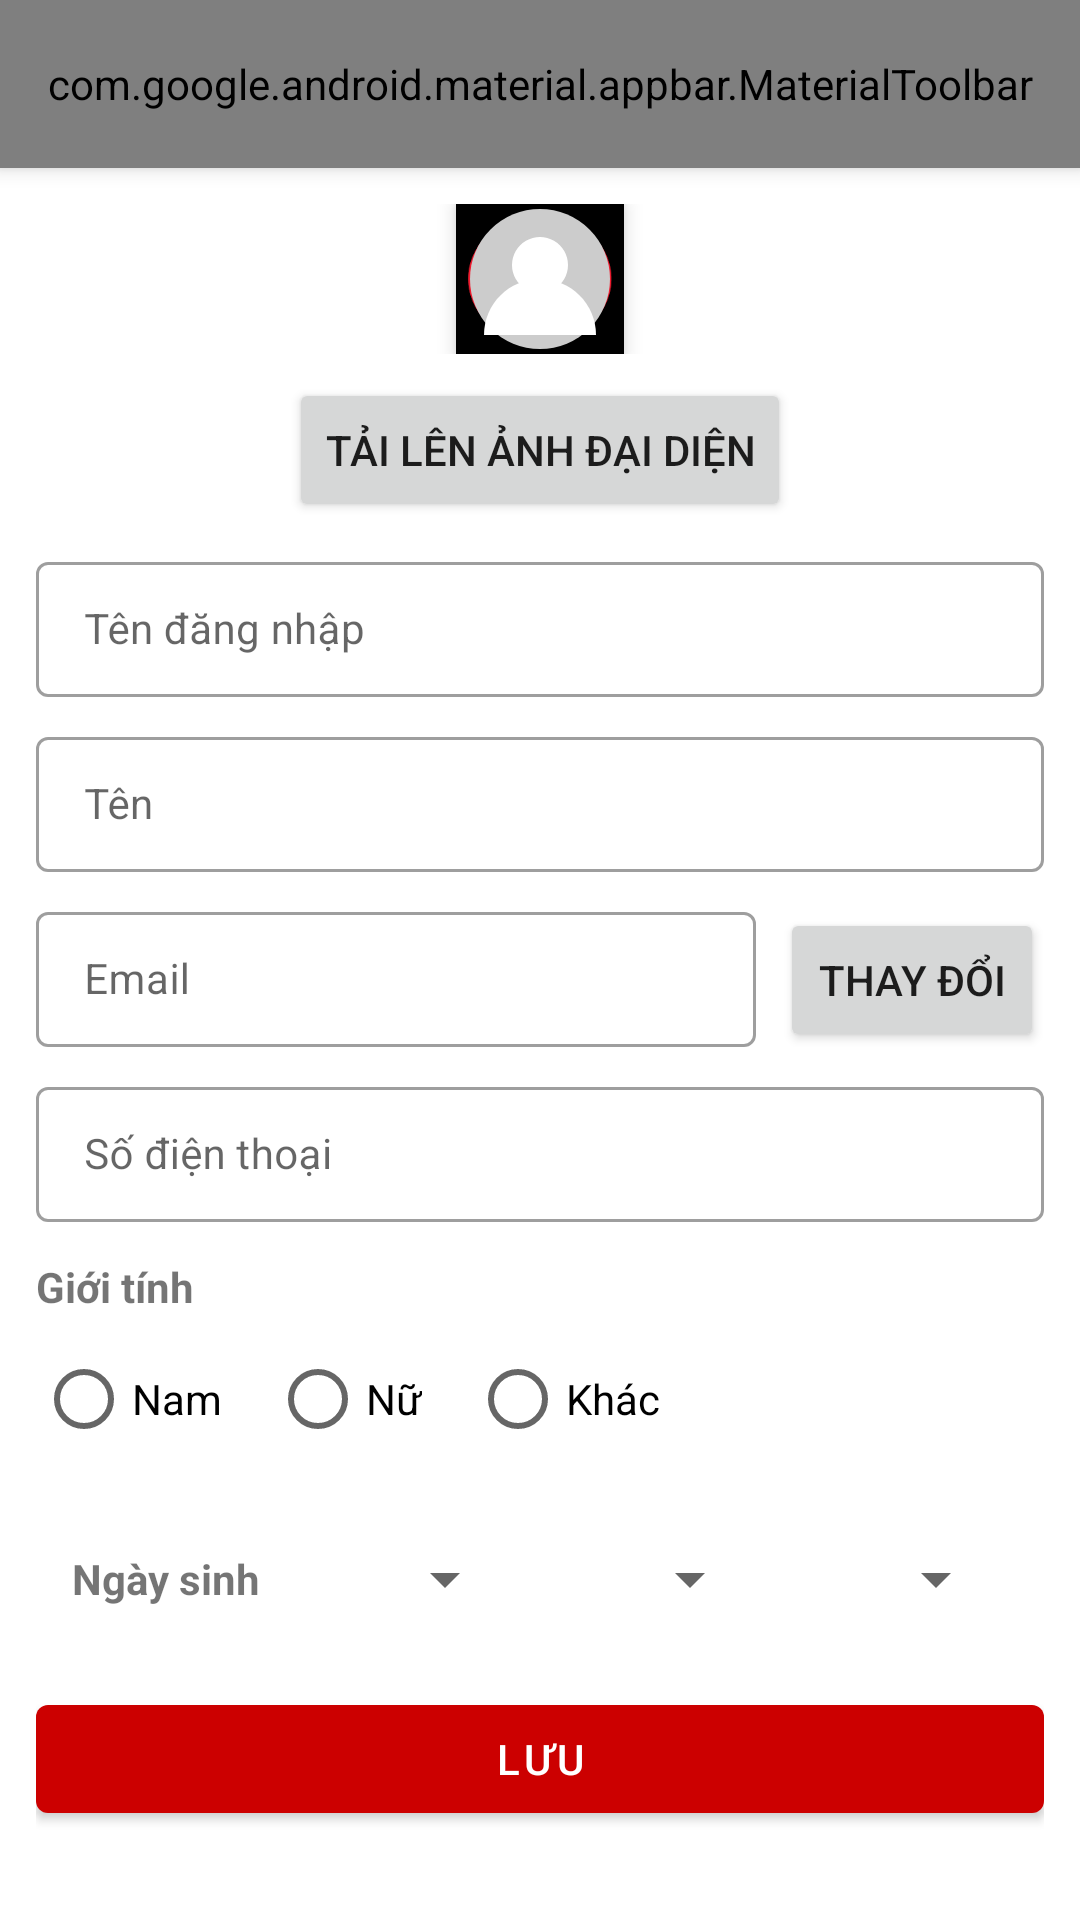

Android layout source for this screen:
<!-- AndroidManifest.xml: application theme Theme.FirstAndroidApp -->
<!-- res/layout/activity_profile.xml -->
<?xml version="1.0" encoding="utf-8"?>
<androidx.coordinatorlayout.widget.CoordinatorLayout
    xmlns:android="http://schemas.android.com/apk/res/android"
    xmlns:app="http://schemas.android.com/apk/res-auto"
    android:layout_width="match_parent"
    android:layout_height="match_parent"
    android:fitsSystemWindows="true">

    
    <com.google.android.material.appbar.AppBarLayout
        android:layout_width="match_parent"
        android:layout_height="wrap_content"
        android:fitsSystemWindows="true"
        android:elevation="4dp">

        <com.google.android.material.appbar.MaterialToolbar
            android:id="@+id/toolbar"
            android:layout_width="match_parent"
            android:layout_height="?attr/actionBarSize"
            app:layout_scrollFlags="scroll|enterAlways"
            android:background="@color/black"
            app:titleTextColor="@color/white"
            app:popupTheme="@style/ThemeOverlay.MaterialComponents.Light"
            app:menu="@menu/menu_profile_save"
            app:navigationIcon="@drawable/ic_arrow_back"
            android:contentDescription="@string/back_to_home"
            app:title="@string/profile_title"
            app:titleCentered="true"
            app:contentInsetStart="12dp"/>
    </com.google.android.material.appbar.AppBarLayout>

    
    <androidx.core.widget.NestedScrollView
        android:layout_width="match_parent"
        android:layout_height="match_parent"
        app:layout_behavior="@string/appbar_scrolling_view_behavior">

        <LinearLayout
            android:orientation="vertical"
            android:layout_width="match_parent"
            android:layout_height="wrap_content"
            android:padding="12dp">

            
            <FrameLayout
                android:layout_width="match_parent"
                android:layout_height="wrap_content"
                android:layout_gravity="center">

                <ImageView
                    android:id="@+id/imgAvatar"
                    android:layout_width="56dp"
                    android:layout_height="50dp"
                    android:layout_gravity="center"
                    android:background="@drawable/circle_white_bg"
                    android:elevation="4dp"
                    android:scaleType="centerCrop"
                    android:src="@drawable/ic_default_avatar"/>

            </FrameLayout>

            
            <Button
                android:id="@+id/btnUploadAvatar"
                android:layout_width="wrap_content"
                android:layout_height="wrap_content"
                android:layout_gravity="center"
                android:layout_marginTop="8dp"
                android:text="@string/upload_avatar"
                android:minHeight="48dp"/>

            
            <com.google.android.material.textfield.TextInputLayout
                style="@style/Widget.MaterialComponents.TextInputLayout.OutlinedBox.Dense"
                android:layout_width="match_parent"
                android:layout_height="wrap_content"
                android:layout_marginTop="8dp"
                android:hint="Tên đăng nhập">

                <com.google.android.material.textfield.TextInputEditText
                    android:id="@+id/etUsername"
                    android:layout_width="match_parent"
                    android:layout_height="wrap_content"
                    android:enabled="false"
                    android:textSize="14sp"/>

            </com.google.android.material.textfield.TextInputLayout>

            
            <com.google.android.material.textfield.TextInputLayout
                style="@style/Widget.MaterialComponents.TextInputLayout.OutlinedBox.Dense"
                android:layout_width="match_parent"
                android:layout_height="wrap_content"
                android:layout_marginTop="8dp"
                android:hint="Tên">

                <com.google.android.material.textfield.TextInputEditText
                    android:id="@+id/etName"
                    android:layout_width="match_parent"
                    android:layout_height="wrap_content"
                    android:textSize="14sp"/>

            </com.google.android.material.textfield.TextInputLayout>

            
            <LinearLayout
                android:layout_width="match_parent"
                android:layout_height="wrap_content"
                android:orientation="horizontal"
                android:layout_marginTop="8dp">

                <com.google.android.material.textfield.TextInputLayout
                    style="@style/Widget.MaterialComponents.TextInputLayout.OutlinedBox.Dense"
                    android:layout_width="0dp"
                    android:layout_height="wrap_content"
                    android:layout_weight="1"
                    android:hint="Email">

                    <com.google.android.material.textfield.TextInputEditText
                        android:id="@+id/etEmail"
                        android:layout_width="match_parent"
                        android:layout_height="wrap_content"
                        android:enabled="false"
                        android:textSize="14sp"/>

                </com.google.android.material.textfield.TextInputLayout>

                <Button
                    android:id="@+id/btnChangeEmail"
                    android:layout_width="wrap_content"
                    android:layout_height="wrap_content"
                    android:layout_marginStart="8dp"
                    android:text="Thay Đổi"
                    android:minHeight="48dp"/>

            </LinearLayout>

            
            <com.google.android.material.textfield.TextInputLayout
                style="@style/Widget.MaterialComponents.TextInputLayout.OutlinedBox.Dense"
                android:layout_width="match_parent"
                android:layout_height="wrap_content"
                android:layout_marginTop="8dp"
                android:hint="Số điện thoại">

                <com.google.android.material.textfield.TextInputEditText
                    android:id="@+id/etPhone"
                    android:layout_width="match_parent"
                    android:layout_height="wrap_content"
                    android:inputType="phone"
                    android:textSize="14sp"/>

            </com.google.android.material.textfield.TextInputLayout>

            
            <TextView
                android:layout_width="wrap_content"
                android:layout_height="wrap_content"
                android:layout_marginTop="12dp"
                android:text="Giới tính"
                android:textStyle="bold"
                android:textSize="14sp"/>

            <RadioGroup
                android:id="@+id/rgGender"
                android:layout_width="wrap_content"
                android:layout_height="wrap_content"
                android:orientation="horizontal"
                android:layout_marginTop="4dp">

                <RadioButton
                    android:id="@+id/rbMale"
                    android:layout_width="wrap_content"
                    android:layout_height="wrap_content"
                    android:text="Nam"
                    android:textSize="14sp"/>

                <RadioButton
                    android:id="@+id/rbFemale"
                    android:layout_width="wrap_content"
                    android:layout_height="wrap_content"
                    android:text="Nữ"
                    android:layout_marginStart="16dp"
                    android:textSize="14sp"/>

                <RadioButton
                    android:id="@+id/rbOther"
                    android:layout_width="wrap_content"
                    android:layout_height="wrap_content"
                    android:text="Khác"
                    android:layout_marginStart="16dp"
                    android:textSize="14sp"/>

            </RadioGroup>

            
            <LinearLayout
                android:id="@+id/birthdate_row"
                android:layout_width="match_parent"
                android:layout_height="wrap_content"
                android:orientation="horizontal"
                android:gravity="center_vertical"
                android:layout_marginTop="12dp"
                android:paddingStart="12dp"
                android:paddingEnd="12dp">

                <TextView
                    android:id="@+id/tvBirthdateLabel"
                    android:layout_width="wrap_content"
                    android:layout_height="wrap_content"
                    android:text="Ngày sinh"
                    android:textStyle="bold"
                    android:layout_marginEnd="8dp"
                    android:textSize="14sp"/>

                <Spinner
                    android:id="@+id/spinnerDay"
                    android:layout_width="0dp"
                    android:layout_height="48dp"
                    android:layout_weight="1"
                    android:prompt="@string/day_prompt"/>

                <Spinner
                    android:id="@+id/spinnerMonth"
                    android:layout_width="0dp"
                    android:layout_height="48dp"
                    android:layout_weight="1"
                    android:layout_marginStart="4dp"
                    android:layout_marginEnd="4dp"
                    android:prompt="@string/month_prompt"/>

                <Spinner
                    android:id="@+id/spinnerYear"
                    android:layout_width="0dp"
                    android:layout_height="48dp"
                    android:layout_weight="1"
                    android:prompt="@string/year_prompt"/>

            </LinearLayout>

            
            <com.google.android.material.button.MaterialButton
                android:id="@+id/btnSave"
                android:layout_width="match_parent"
                android:layout_height="wrap_content"
                android:layout_marginTop="12dp"
                android:minHeight="48dp"
                android:text="Lưu"
                android:textColor="@android:color/white"
                app:backgroundTint="@android:color/holo_red_dark"/>

        </LinearLayout>
    </androidx.core.widget.NestedScrollView>
</androidx.coordinatorlayout.widget.CoordinatorLayout>
<!-- resources referenced by this layout -->
<resources>
  <color name="black">#FF000000</color>
  <color name="white">#FFFFFFFF</color>
  <!-- drawable circle_white_bg: png bitmap (drawable, 3799 bytes) -->
  <!-- drawable ic_arrow_back (drawable) -->
  <?xml version="1.0" encoding="utf-8"?>
  <vector xmlns:android="http://schemas.android.com/apk/res/android"
      android:width="24dp"
      android:height="24dp"
      android:viewportWidth="24"
      android:viewportHeight="24">
      <path
          android:fillColor="@android:color/holo_orange_light"
          android:pathData="M20,11H7.83l5.59-5.59L12,4l-8,8 8,8 1.41-1.41L7.83,13H20v-2z"/>
  </vector>
  <!-- drawable ic_default_avatar (drawable) -->
  <?xml version="1.0" encoding="utf-8"?>
  <vector xmlns:android="http://schemas.android.com/apk/res/android"
      android:width="48dp"
      android:height="48dp"
      android:viewportWidth="24"
      android:viewportHeight="24">
      
      <path
          android:fillColor="#FFCCCCCC"
          android:pathData="M12,2
                            A10,10 0 1,0 12,22
                            A10,10 0 1,0 12,2Z"/>
      
      <path
          android:fillColor="#FFFFFFFF"
          android:pathData="M12,6
                            A4,4 0 1,1 11.999,6Z"/>
      
      <path
          android:fillColor="#FFFFFFFF"
          android:pathData="M4,20
                            c0,-4.42 3.58,-8 8,-8
                            s8,3.58 8,8
                            H4Z"/>
  </vector>
  <string name="back_to_home">Quay về Trang chủ</string>
  <string name="day_prompt">Ngày</string>
  <string name="month_prompt">Tháng</string>
  <string name="profile_title">Hồ Sơ Người Dùng</string>
  <string name="upload_avatar">Tải lên ảnh đại diện</string>
  <string name="year_prompt">Năm</string>
  <style name="Theme.FirstAndroidApp" parent="Theme.MaterialComponents.DayNight.NoActionBar">
          
          <item name="colorPrimary">@color/black</item>
          <item name="colorPrimaryVariant">@color/purple_700</item>
          <item name="colorOnPrimary">@color/white</item>
          
          <item name="colorSecondary">@color/teal_200</item>
          <item name="colorSecondaryVariant">@color/teal_700</item>
          <item name="colorOnSecondary">@color/black</item>
          
          <item name="android:statusBarColor" tools:targetApi="l">?attr/colorPrimaryVariant</item>
          
      </style>
  <color name="purple_700">#FF3700B3</color>
  <color name="teal_200">#FF03DAC5</color>
  <color name="teal_700">#FF018786</color>
</resources>
